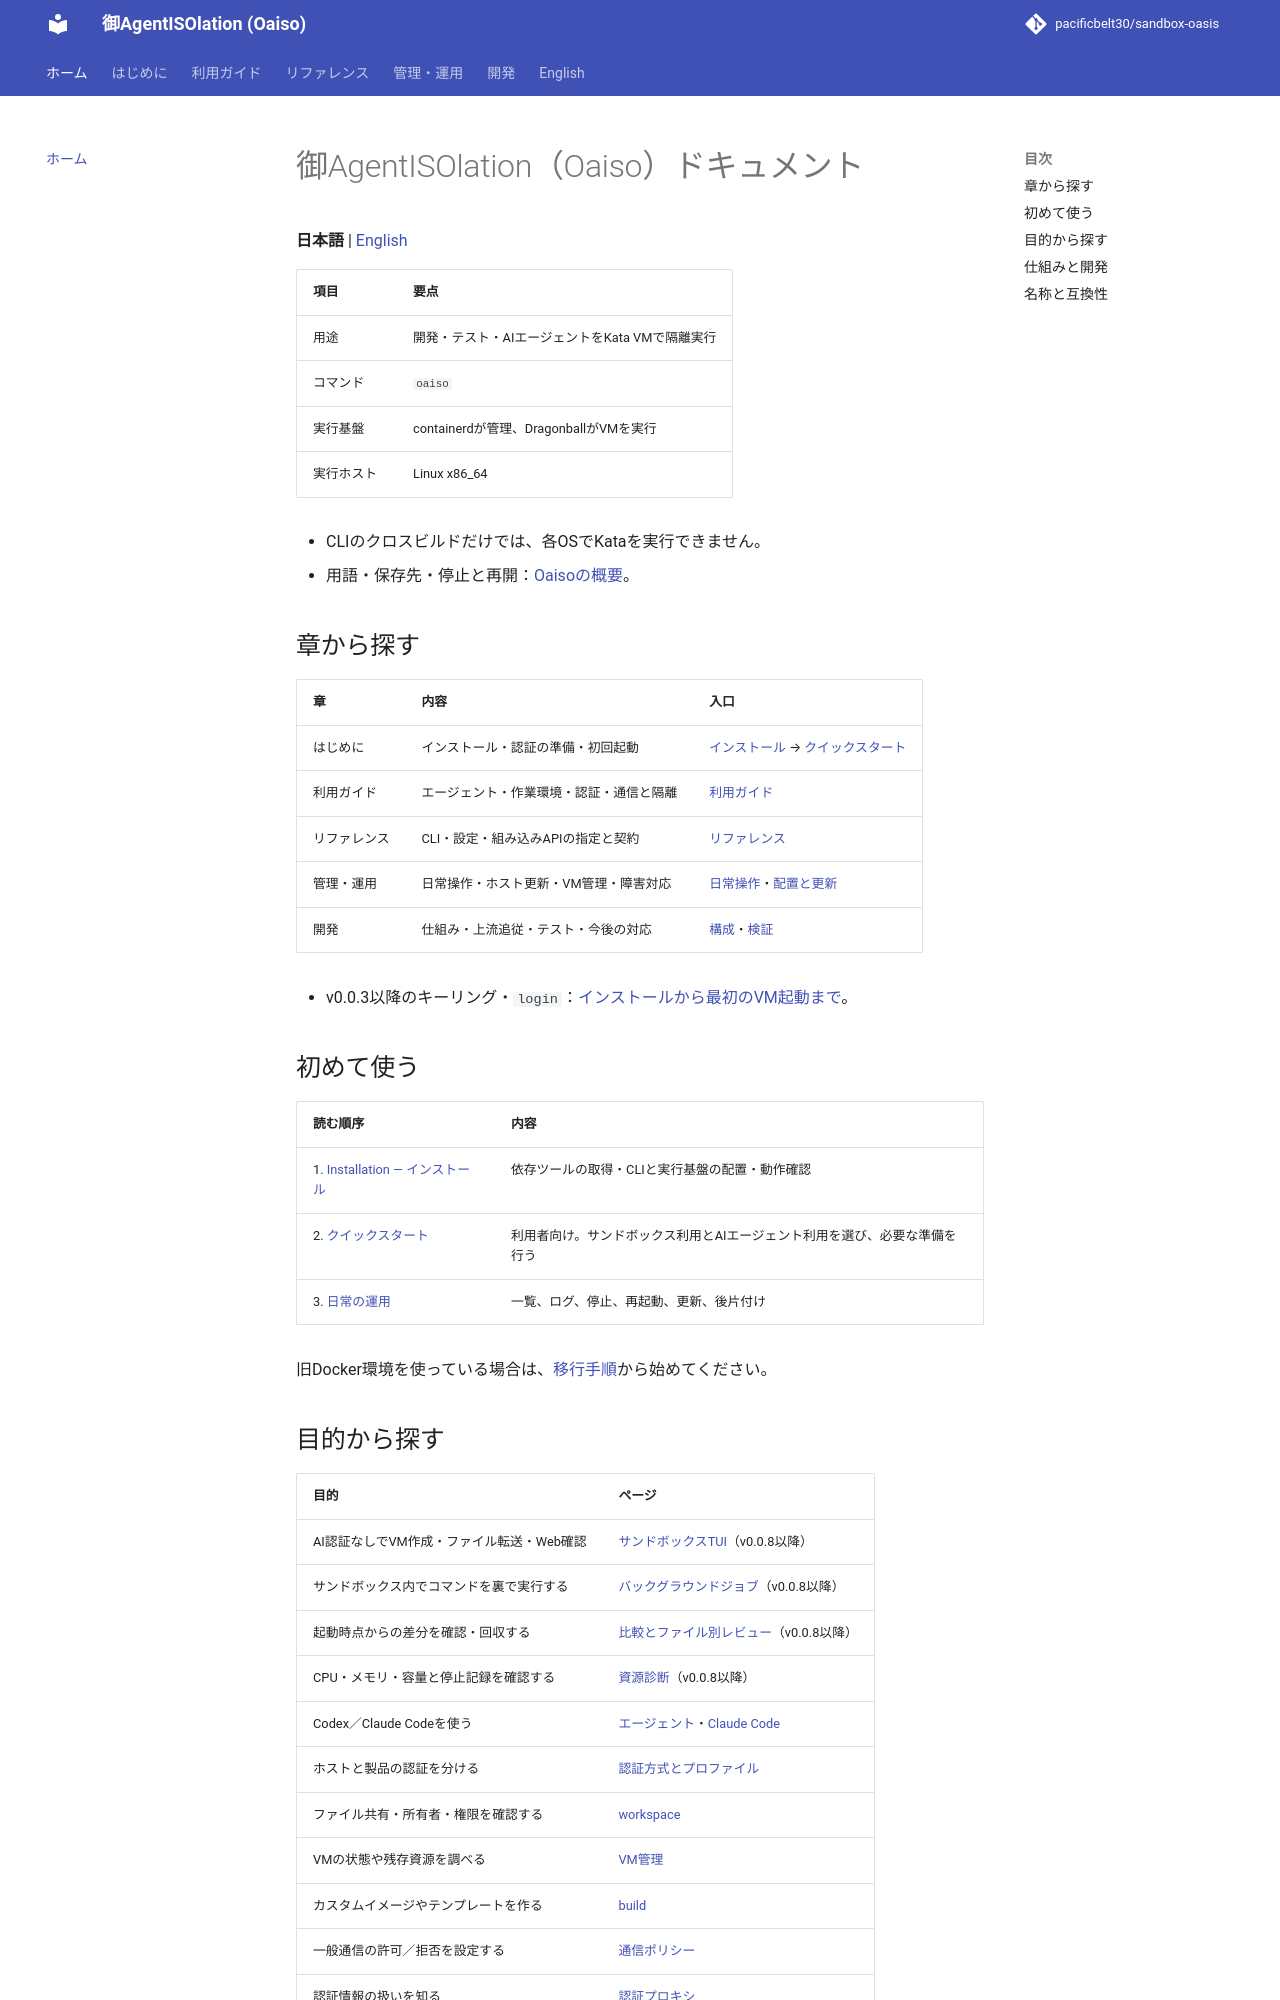

repository: pacificbelt30/sandbox-oasis · page: index.html · generator: mkdocs

# 御AgentISOlation（Oaiso）ドキュメント

**日本語** | [English](en/index.md)

| 項目 | 要点 |
|---|---|
| 用途 | 開発・テスト・AIエージェントをKata VMで隔離実行 |
| コマンド | `oaiso` |
| 実行基盤 | containerdが管理、DragonballがVMを実行 |
| 実行ホスト | Linux x86_64 |

- CLIのクロスビルドだけでは、各OSでKataを実行できません。
- 用語・保存先・停止と再開：[Oaisoの概要](concepts.md)。

## 章から探す

| 章 | 内容 | 入口 |
|---|---|---|
| はじめに | インストール・認証の準備・初回起動 | [インストール](installation.md) → [クイックスタート](getting-started.md) |
| 利用ガイド | エージェント・作業環境・認証・通信と隔離 | [利用ガイド](guides/index.md) |
| リファレンス | CLI・設定・組み込みAPIの指定と契約 | [リファレンス](reference/index.md) |
| 管理・運用 | 日常操作・ホスト更新・VM管理・障害対応 | [日常操作](operations.md)・[配置と更新](setup.md) |
| 開発 | 仕組み・上流追従・テスト・今後の対応 | [構成](architecture.md)・[検証](testing.md) |

- v0.0.3以降のキーリング・`login`：[インストールから最初のVM起動まで](guides/first-run.md)。

## 初めて使う

| 読む順序 | 内容 |
|---|---|
| 1. [Installation — インストール](installation.md) | 依存ツールの取得・CLIと実行基盤の配置・動作確認 |
| 2. [クイックスタート](getting-started.md) | 利用者向け。サンドボックス利用とAIエージェント利用を選び、必要な準備を行う |
| 3. [日常の運用](operations.md) | 一覧、ログ、停止、再起動、更新、後片付け |

旧Docker環境を使っている場合は、[移行手順](migration.md)から始めてください。
